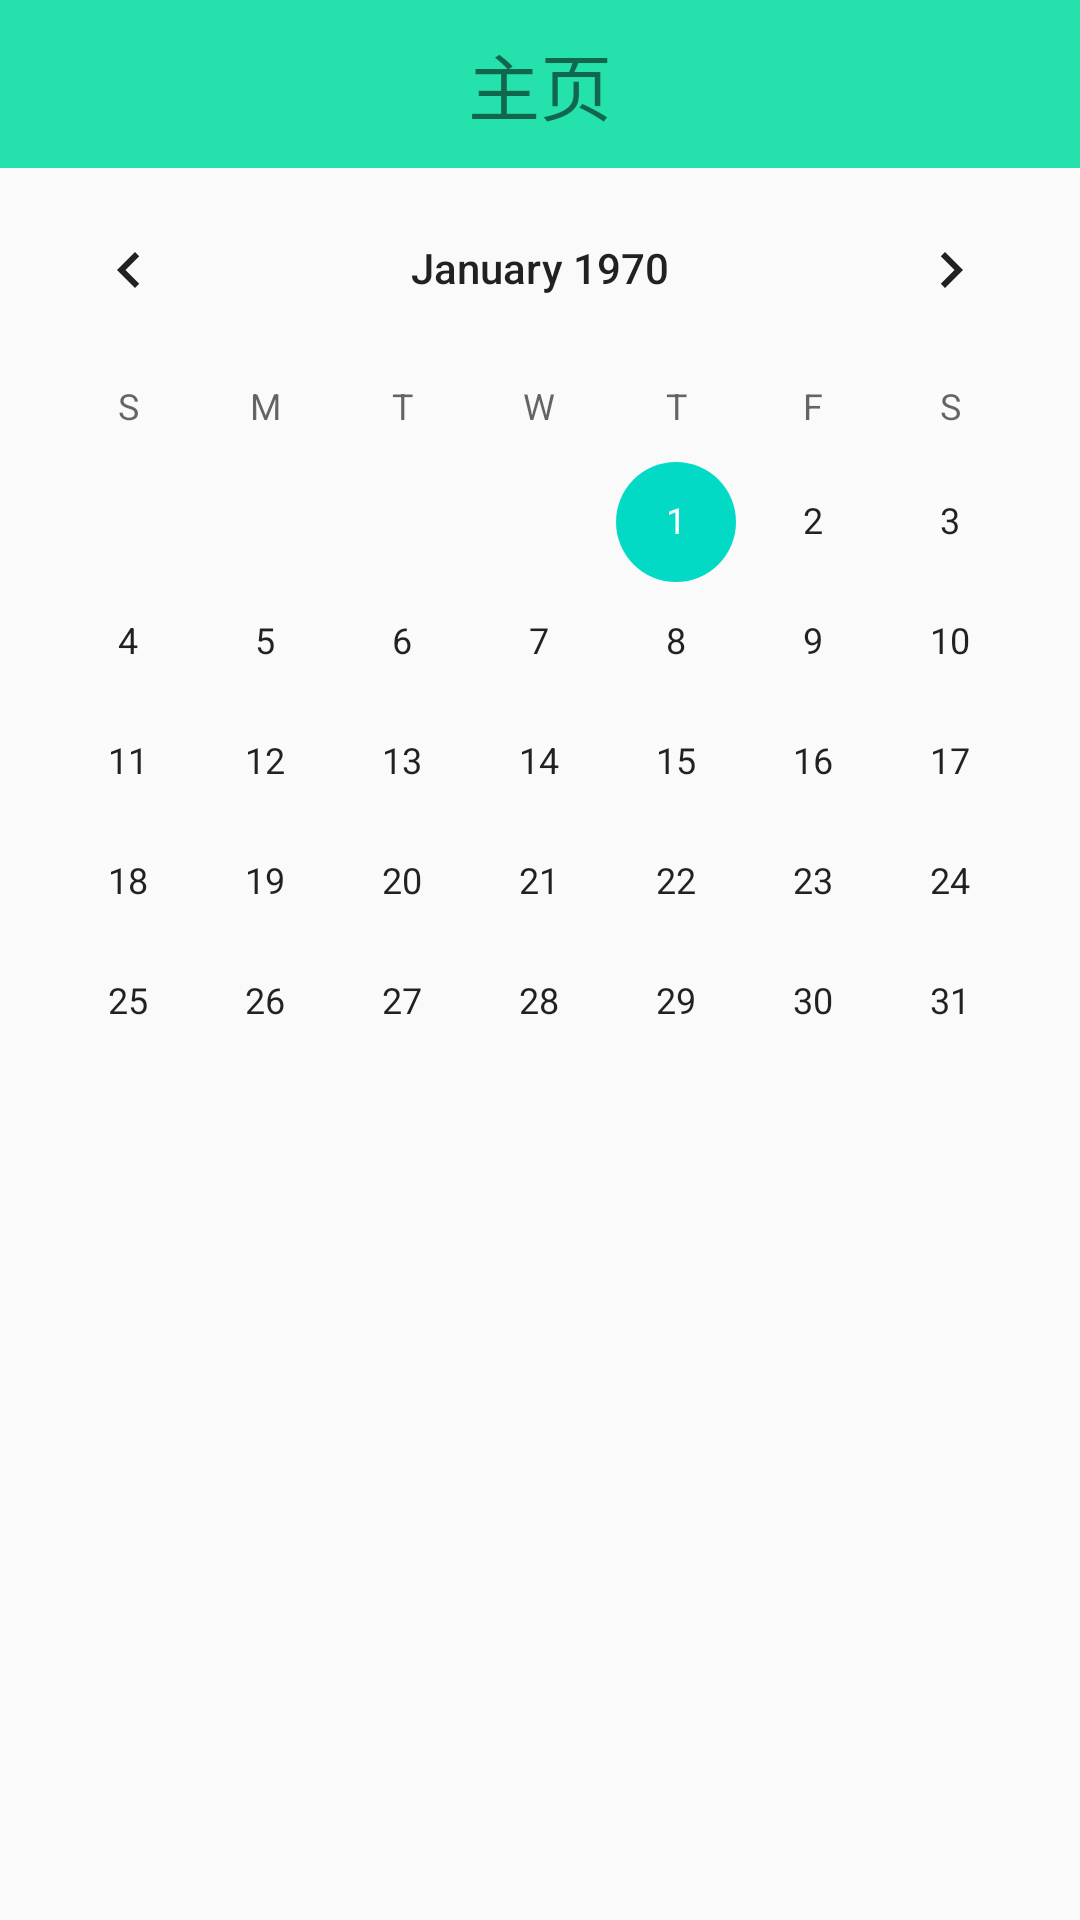

Write the Android layout XML for this screen, with the resource values it uses.
<!-- AndroidManifest.xml: application theme NoTitle -->
<!-- res/layout/fragment_home.xml -->
<?xml version="1.0" encoding="utf-8"?>
<androidx.constraintlayout.widget.ConstraintLayout xmlns:android="http://schemas.android.com/apk/res/android"
    xmlns:app="http://schemas.android.com/apk/res-auto"
    xmlns:tools="http://schemas.android.com/tools"
    android:layout_width="match_parent"
    android:layout_height="match_parent"
    tools:context=".ui.home.HomeFragment">

    <include layout="@layout/title_home"
        android:id="@+id/title" />

    <CalendarView
        android:id="@+id/calenderView"
        android:layout_width="match_parent"
        android:layout_height="wrap_content"
        android:firstDayOfWeek="1"
        app:layout_constraintTop_toBottomOf="@id/title"
        android:focusedMonthDateColor="#f00"
        android:selectedWeekBackgroundColor="#aff"
        android:shownWeekCount="4"
        android:unfocusedMonthDateColor="#f9f"
        android:weekSeparatorLineColor="#ff0" />

    <LinearLayout
        android:layout_width="wrap_content"
        android:layout_height="wrap_content"
        app:layout_constraintTop_toBottomOf="@id/calenderView"
        app:layout_constraintLeft_toLeftOf="parent">

        <ListView
            android:id="@+id/list_view_data"
            android:layout_width="wrap_content"
            android:layout_height="wrap_content"/>





    </LinearLayout>
</androidx.constraintlayout.widget.ConstraintLayout>
<!-- res/layout/title_home.xml (included above) -->
<?xml version="1.0" encoding="utf-8"?>
<RelativeLayout xmlns:android="http://schemas.android.com/apk/res/android"
    android:layout_width="match_parent"
    android:layout_height="56dp"
    xmlns:tools="http://schemas.android.com/tools"
    android:background="#25E1AB"
    android:orientation="vertical"
    tools:showIn="@layout/fragment_home">

    <TextView
        android:layout_width="wrap_content"
        android:layout_height="wrap_content"
        android:text="@string/title_home"
        android:textSize="24sp"
        android:layout_centerHorizontal="true"
        android:layout_centerVertical="true"/>

</RelativeLayout>
<!-- resources referenced by this layout -->
<resources>
  <string name="title_home">主页</string>
  <style name="NoTitle" parent="Theme.AppCompat.Light.DarkActionBar">
          
          <item name="colorPrimary">@color/colorPrimary</item>
          <item name="colorPrimaryDark">@color/colorPrimaryDark</item>
          <item name="colorAccent">@color/colorAccent</item>
          <item name="android:windowActionBar">false</item>
          <item name="android:windowNoTitle">true</item>
      </style>
  <!-- not gathered from this repository: default colours our renderer supplied (Android Studio template values) -->
  <color name="colorPrimary">#FF6200EE</color>
  <color name="colorPrimaryDark">#FF3700B3</color>
  <color name="colorAccent">#FF03DAC5</color>
</resources>
